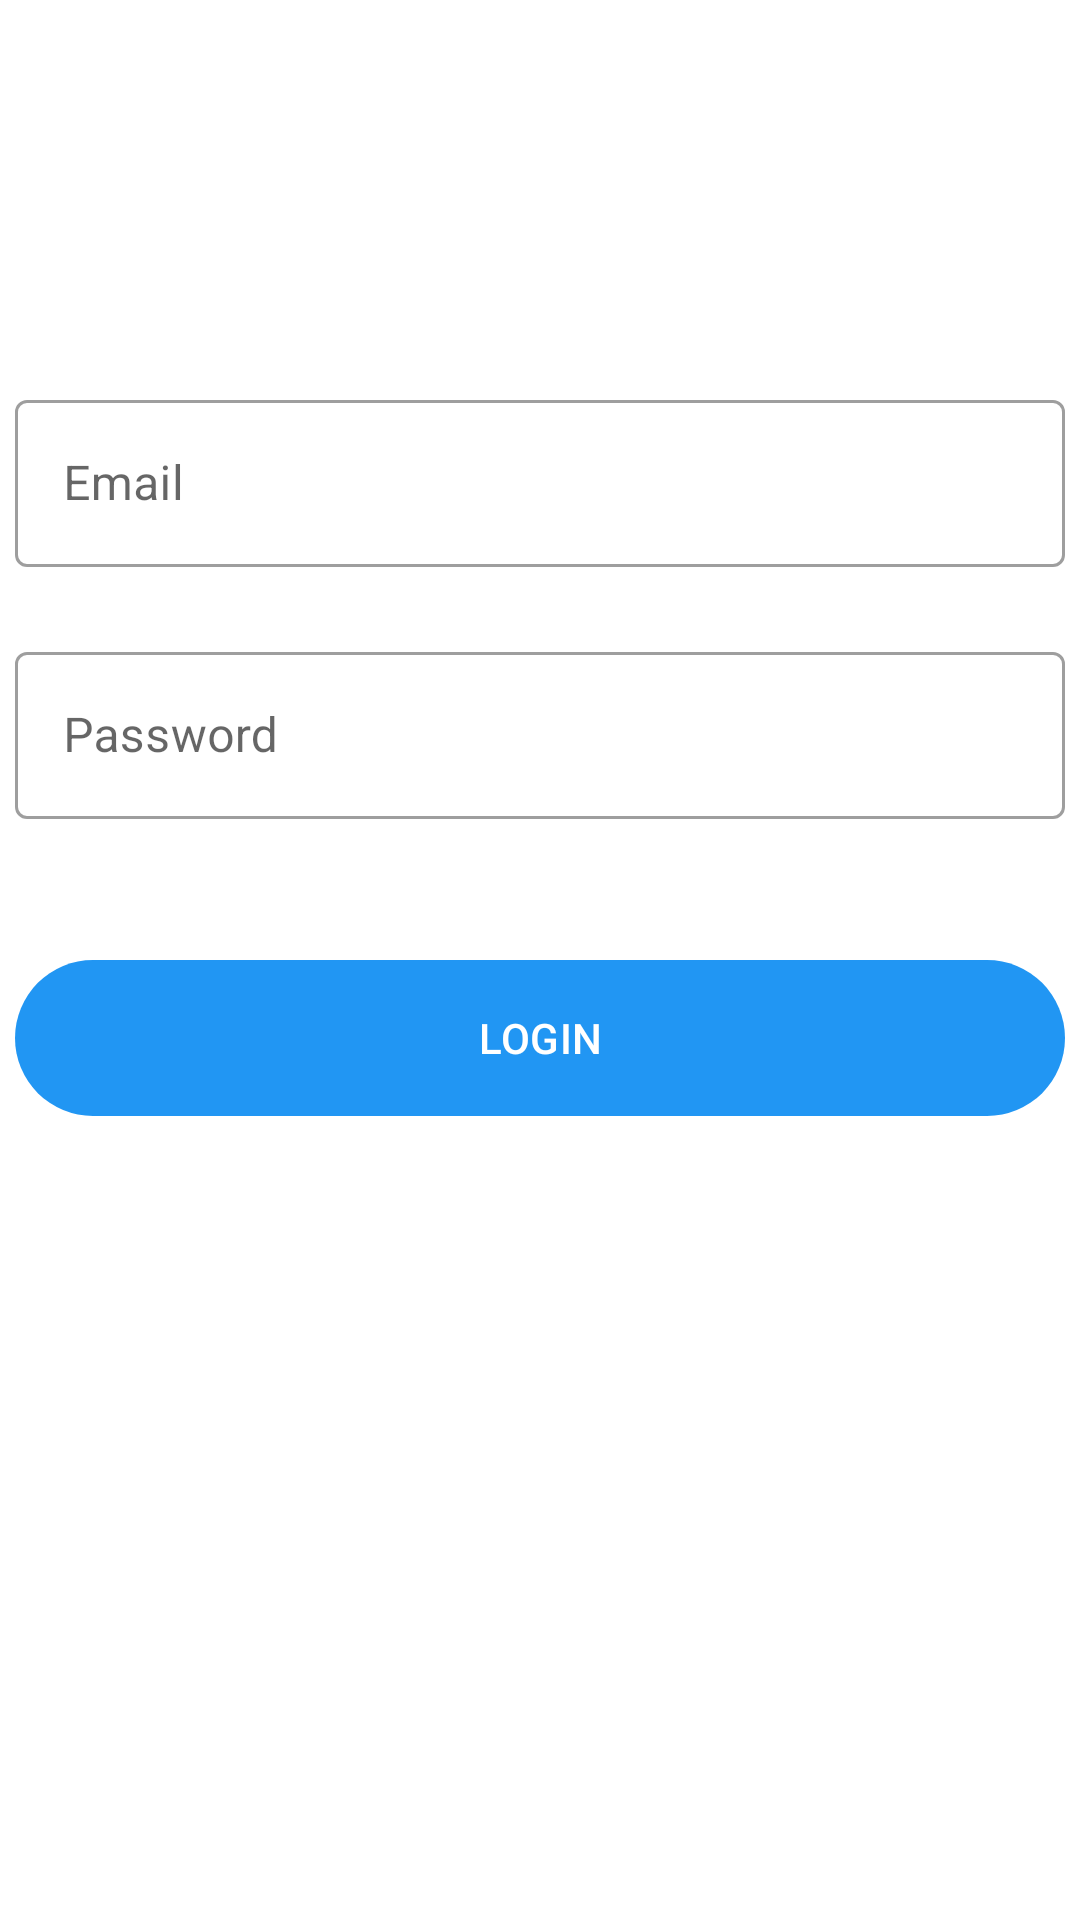

Here is an Android app screen rendered from its layout file. Give the layout XML and the strings, colors and styles it references.
<!-- AndroidManifest.xml: application theme Theme.NFTMobile -->
<!-- res/layout/login.xml -->
<?xml version="1.0" encoding="utf-8"?>
<androidx.constraintlayout.widget.ConstraintLayout xmlns:android="http://schemas.android.com/apk/res/android"
                                                   android:background="@color/white"
                                                   xmlns:app="http://schemas.android.com/apk/res-auto" xmlns:tools="http://schemas.android.com/tools" android:layout_width="match_parent"
                                                   android:layout_height="match_parent">

    <Button
            android:textColor="@color/white"
            android:text="@string/Login"
            android:onClick="loginnow"
            android:layout_width="350dp"

            android:layout_height="60dp" android:id="@+id/btnlogin"
            app:backgroundTint="#2196F3"
            app:layout_constraintTop_toBottomOf="@+id/Passwordlayout"
            app:layout_constraintEnd_toEndOf="@+id/Passwordlayout"
            app:layout_constraintStart_toStartOf="@+id/Passwordlayout" android:layout_marginTop="24dp"
            app:layout_constraintHorizontal_bias="0.0"/>
    <com.google.android.material.textfield.TextInputLayout

            style="@style/Widget.MaterialComponents.TextInputLayout.OutlinedBox"
            android:id="@+id/Passwordlayout"
            android:layout_width="350dp"
            android:layout_height="80dp"
            android:hint="@string/Password"
            app:layout_constraintTop_toBottomOf="@+id/Emaillayout"
            app:layout_constraintStart_toStartOf="@+id/Emaillayout"
            app:layout_constraintEnd_toEndOf="@+id/Emaillayout" android:layout_marginTop="4dp"
            app:layout_constraintHorizontal_bias="0.0">

        <com.google.android.material.textfield.TextInputEditText
                android:id="@+id/PasswordET"
                android:inputType="textPassword"
                android:layout_width="match_parent"
                android:layout_height="wrap_content"
        />
    </com.google.android.material.textfield.TextInputLayout>
    <com.google.android.material.textfield.TextInputLayout

            style="@style/Widget.MaterialComponents.TextInputLayout.OutlinedBox"
            android:id="@+id/Emaillayout"
            android:layout_width="350dp"
            android:layout_height="80dp"
            android:hint="@string/Email"

            app:layout_constraintTop_toTopOf="parent" app:layout_constraintEnd_toEndOf="parent"
            android:layout_marginTop="128dp" app:layout_constraintStart_toStartOf="parent"
            app:layout_constraintHorizontal_bias="0.508">

        <com.google.android.material.textfield.TextInputEditText
                android:id="@+id/EmailET"
                android:inputType="textEmailAddress"
                android:layout_width="match_parent"
                android:layout_height="wrap_content"
                android:textColorHint="#9E9E9E"/>
    </com.google.android.material.textfield.TextInputLayout>


</androidx.constraintlayout.widget.ConstraintLayout>
<!-- resources referenced by this layout -->
<resources>
  <color name="white">#FFFFFFFF</color>
  <string name="Email">Email</string>
  <string name="Login">LOGIN</string>
  <string name="Password">Password</string>
  <style name="Theme.NFTMobile" parent="Theme.Material3.DayNight.NoActionBar">
          
          
          <item name="colorPrimary">#2196F3</item>
          <item name="colorOnSurface">@color/black</item>
          <item name="colorPrimaryVariant">@color/purple_700</item>
  
          
          <item name="colorSecondary">#2196F3</item>
          <item name="colorSecondaryVariant">@color/teal_700</item>
          <item name="colorOnSecondary">@color/black</item>
          
          <item name="colorError">@color/redError</item>
          <item name="colorControlActivated">#2196F3</item>
          <item name="android:statusBarColor" tools:targetApi="l">@color/blue</item>
          <item name="android:navigationBarColor">@color/blue</item>
          
          <item name="android:textColorHighlight">#802196F3</item>
      </style>
  <color name="black">#FF000000</color>
  <color name="purple_700">#FF3700B3</color>
  <color name="teal_700">#FF018786</color>
  <color name="redError">#D50000</color>
  <color name="blue">#2196F3</color>
</resources>
